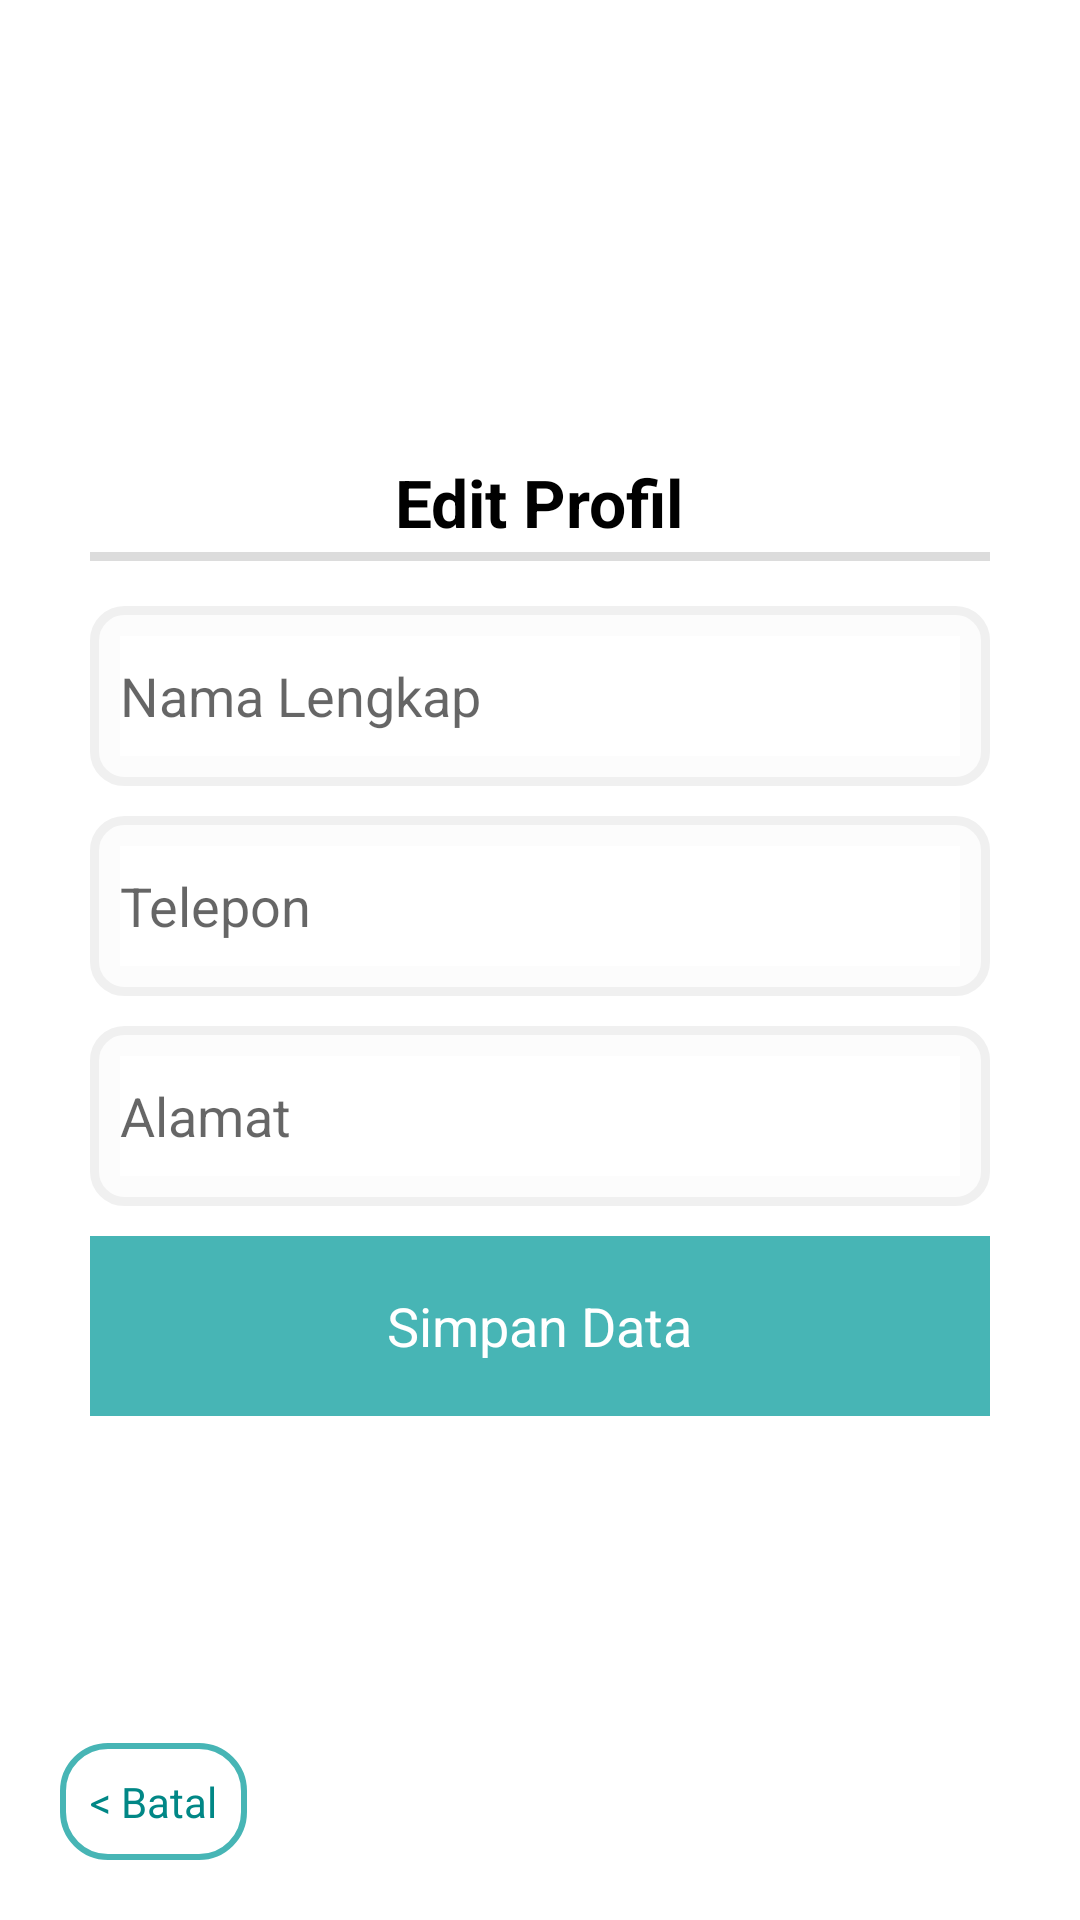

Produce the Android XML layout that renders to this screen, including the resource entries it uses.
<!-- AndroidManifest.xml: application theme MyTheme -->
<!-- res/layout/activity_edit_profile.xml -->
<?xml version="1.0" encoding="utf-8"?>
<RelativeLayout xmlns:android="http://schemas.android.com/apk/res/android"
    xmlns:app="http://schemas.android.com/apk/res-auto"
    xmlns:tools="http://schemas.android.com/tools"
    android:layout_width="match_parent"
    android:layout_height="match_parent"
    tools:context=".EditProfileActivity">

    <LinearLayout
        android:layout_width="wrap_content"
        android:layout_height="wrap_content"
        android:orientation="vertical"
        android:id="@+id/registerSpace"
        android:layout_centerInParent="true"
        android:gravity="center">

        <TextView
            android:layout_width="wrap_content"
            android:layout_height="wrap_content"
            android:text="Edit Profil"
            android:textSize="22sp"
            android:textColor="@color/black"
            android:textStyle="bold"/>
        <LinearLayout
            android:layout_width="match_parent"
            android:layout_height="3dp"
            android:layout_marginTop="2dp"
            android:background="@color/grey"/>

        <LinearLayout
            android:id="@+id/userData"
            android:layout_width="wrap_content"
            android:layout_height="300dp"
            android:gravity="center"
            android:orientation="vertical">

            <LinearLayout
                android:layout_width="300dp"
                android:layout_height="wrap_content"
                android:background="@drawable/border_smoke"
                android:gravity="center"
                android:padding="10dp">

                <EditText
                    android:id="@+id/edName"
                    android:layout_width="match_parent"
                    android:layout_height="40dp"
                    android:background="@color/white"
                    android:hint="Nama Lengkap"
                    android:inputType="textEmailAddress"
                    android:textColor="@color/black" />
            </LinearLayout>

            <LinearLayout
                android:layout_width="300dp"
                android:layout_height="wrap_content"
                android:layout_marginTop="10dp"
                android:background="@drawable/border_smoke"
                android:gravity="center"
                android:padding="10dp">

                <EditText
                    android:id="@+id/edPhone"
                    android:layout_width="match_parent"
                    android:layout_height="40dp"
                    android:background="@color/white"
                    android:hint="Telepon"
                    android:inputType="number"
                    android:textColor="@color/black" />
            </LinearLayout>

            <LinearLayout
                android:layout_width="300dp"
                android:layout_height="wrap_content"
                android:layout_marginTop="10dp"
                android:background="@drawable/border_smoke"
                android:gravity="center"
                android:padding="10dp">

                <EditText
                    android:id="@+id/edAddress"
                    android:layout_width="match_parent"
                    android:layout_height="40dp"
                    android:background="@color/white"
                    android:hint="Alamat"
                    android:inputType="text"
                    android:textColor="@color/black" />
            </LinearLayout>
            <ProgressBar
                android:layout_width="300dp"
                android:layout_height="60dp"
                android:gravity="center"
                android:padding="15dp"
                android:layout_marginTop="10dp"
                android:id="@+id/progressBar"
                android:visibility="gone"
                style="?android:attr/progressBarStyle"/>
            <LinearLayout
                android:id="@+id/btnEditProfile"
                android:layout_width="300dp"
                android:layout_height="60dp"
                android:layout_marginTop="10dp"
                android:background="#47B5B5"
                android:gravity="center">

                <TextView
                    android:layout_width="wrap_content"
                    android:layout_height="wrap_content"
                    android:text="Simpan Data"
                    android:textColor="@color/white"
                    android:textSize="18sp" />
            </LinearLayout>
        </LinearLayout>
    </LinearLayout>

    <LinearLayout
        android:id="@+id/btnBack"
        android:layout_width="wrap_content"
        android:layout_height="wrap_content"
        android:padding="10dp"
        android:layout_alignParentBottom="true"
        android:layout_alignParentStart="true"
        android:layout_marginStart="20dp"
        android:layout_marginBottom="20dp"
        android:background="@drawable/btn_singin_guest">
        <TextView
            android:layout_width="wrap_content"
            android:layout_height="wrap_content"
            android:text="&lt; Batal"
            android:textColor="@color/teal_700"/>
    </LinearLayout>

</RelativeLayout>
<!-- resources referenced by this layout -->
<resources>
  <color name="black">#FF000000</color>
  <color name="grey">#DCDCDC</color>
  <color name="teal_700">#FF018786</color>
  <color name="white">#FFFFFFFF</color>
  <!-- drawable border_smoke (drawable) -->
  <?xml version="1.0" encoding="utf-8"?>
  <shape
      xmlns:android="http://schemas.android.com/apk/res/android"
      android:shape="rectangle">
  
      <solid android:color="#FCFCFC"/>
      <stroke android:width="3dip" android:color="@color/smoke"/>
      <corners
          android:bottomRightRadius="10dp"
          android:bottomLeftRadius="10dp"
          android:topLeftRadius="10dp"
          android:topRightRadius="10dp"/>
  </shape>
  <!-- drawable btn_singin_guest (drawable) -->
  <?xml version="1.0" encoding="utf-8"?>
  <shape
      xmlns:android="http://schemas.android.com/apk/res/android"
      android:shape="rectangle">
  
      <stroke android:width="2dp" android:color="@color/toska"/>
      <corners
          android:bottomRightRadius="15dp"
          android:bottomLeftRadius="15dp"
          android:topLeftRadius="15dp"
          android:topRightRadius="15dp"/>
  </shape>
  <style name="MyTheme" parent="@style/Theme.MaterialComponents.Light.NoActionBar">
          <item name="android:windowActionBar">false</item>
          <item name="android:windowNoTitle">true</item>
          <item name="android:windowBackground">@color/white</item>
          <item name="android:colorPrimaryDark">@color/donker</item>
      </style>
  <color name="smoke">#F0F0F0</color>
  <color name="toska">#47B5B5</color>
  <color name="donker">#003466</color>
</resources>
